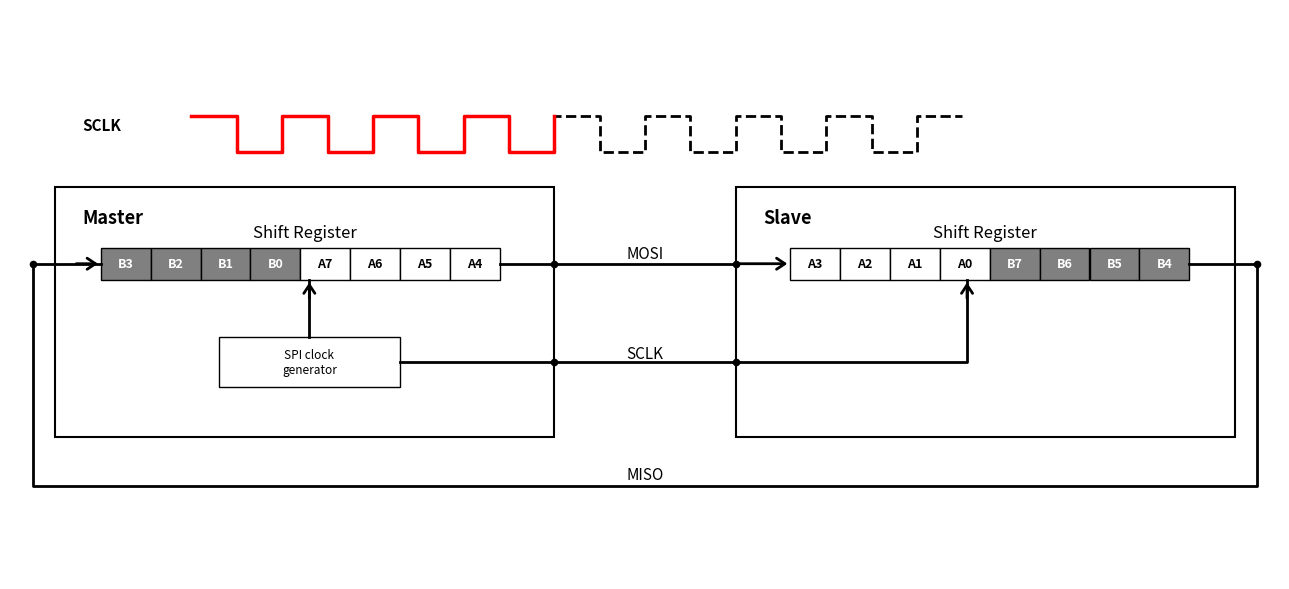

Here is the Python script that generated this plot:
import matplotlib.pyplot as plt
from matplotlib import patches
from matplotlib.patches import FancyArrowPatch

# 1. Canvas & Axes Setup
fig, ax = plt.subplots(figsize=(13, 6), dpi=120)
ax.set_xlim(0, 14)
ax.set_ylim(0, 8)
ax.axis("off")

# Color Configuration
arrow_color = "black"

# 2. Master & Slave Outer Containers
# Master Box (Left)
master_box = patches.Rectangle(
    (0.5, 2.0), 5.5, 3.5, facecolor="white", edgecolor="black", linewidth=1.5
)
ax.add_patch(master_box)
ax.text(0.8, 5.0, "Master", fontsize=13, fontweight="bold")
ax.text(3.25, 4.8, "Shift Register", fontsize=12, ha="center")

# Slave Box (Right)
slave_box = patches.Rectangle(
    (8.0, 2.0), 5.5, 3.5, facecolor="white", edgecolor="black", linewidth=1.5
)
ax.add_patch(slave_box)
ax.text(8.3, 5.0, "Slave", fontsize=13, fontweight="bold")
ax.text(10.75, 4.8, "Shift Register", fontsize=12, ha="center")

# 3. Master Internal Components (Shift Register - After 4 Clocks Shift)
# Master Shift Register Cells: B3, B2, B1, B0 (Shifted In) + A7~A4
master_data = [
    ("B3", "gray", "white"),
    ("B2", "gray", "white"),
    ("B1", "gray", "white"),
    ("B0", "gray", "white"),
    ("A7", "white", "black"),
    ("A6", "white", "black"),
    ("A5", "white", "black"),
    ("A4", "white", "black"),
]
for i, (val, bg_color, txt_color) in enumerate(master_data):
    rect = patches.Rectangle(
        (1.0 + i * 0.55, 4.2), 0.55, 0.45, facecolor=bg_color, edgecolor="black"
    )
    ax.add_patch(rect)
    ax.text(
        1.275 + i * 0.55,
        4.425,
        val,
        ha="center",
        va="center",
        fontsize=9,
        fontweight="bold",
        color=txt_color,
    )

# SPI Clock Generator (Master Internal)
clock_gen = patches.Rectangle(
    (2.3, 2.7), 2.0, 0.7, facecolor="white", edgecolor="black"
)
ax.add_patch(clock_gen)
ax.text(3.3, 3.05, "SPI clock\ngenerator", ha="center", va="center", fontsize=8.5)

# 4. Slave Internal Components (Shift Register - After 4 Clocks Shift)
# Slave Shift Register Cells: A3, A2, A1, A0 (Shifted In) + B7~B4
slave_data = [
    ("A3", "white", "black"),
    ("A2", "white", "black"),
    ("A1", "white", "black"),
    ("A0", "white", "black"),
    ("B7", "gray", "white"),
    ("B6", "gray", "white"),
    ("B5", "gray", "white"),
    ("B4", "gray", "white"),
]
for i, (val, bg_color, txt_color) in enumerate(slave_data):
    rect = patches.Rectangle(
        (8.6 + i * 0.55, 4.2), 0.55, 0.45, facecolor=bg_color, edgecolor="black"
    )
    ax.add_patch(rect)
    ax.text(
        8.875 + i * 0.55,
        4.425,
        val,
        ha="center",
        va="center",
        fontsize=9,
        fontweight="bold",
        color=txt_color,
    )

# 5. Interconnection Bus Lines & Routing
# Line A: Clock Generator -> Master Shift Register Internal Input
ax.plot([3.3, 3.3], [3.4, 4.2], color=arrow_color, lw=2)
arrow_clk_master = FancyArrowPatch(
    (3.3, 3.9),
    (3.3, 4.2),
    arrowstyle="->,head_width=4,head_length=6",
    color=arrow_color,
    lw=2,
)
ax.add_patch(arrow_clk_master)

# Line B: MOSI Line (Master Shift Out -> Slave Shift In)
ax.plot([5.4, 6.0], [4.425, 4.425], color=arrow_color, lw=2)
ax.plot([6.0, 8.0], [4.425, 4.425], color=arrow_color, lw=2)
arrow_mosi_in = FancyArrowPatch(
    (8.0, 4.425),
    (8.6, 4.425),
    arrowstyle="->,head_width=4,head_length=6",
    color=arrow_color,
    lw=2,
)
ax.add_patch(arrow_mosi_in)

# Line C: SCLK Line (Clock Gen -> Slave B4 Shift Register Input)
ax.plot([4.3, 6.0], [3.05, 3.05], color=arrow_color, lw=2)
ax.plot([6.0, 8.0], [3.05, 3.05], color=arrow_color, lw=2)
ax.plot([8.0, 10.55, 10.55], [3.05, 3.05, 4.2], color=arrow_color, lw=2)
arrow_sclk_in = FancyArrowPatch(
    (10.55, 3.9),
    (10.55, 4.2),
    arrowstyle="->,head_width=4,head_length=6",
    color=arrow_color,
    lw=2,
)
ax.add_patch(arrow_sclk_in)

# Line D: MISO Outer Feedback Loop (Slave B0 Out -> Master A7 In)
ax.plot(
    [13.0, 13.75, 13.75, 0.25, 0.25, 1.0],
    [4.425, 4.425, 1.3, 1.3, 4.425, 4.425],
    color=arrow_color,
    lw=2,
)
arrow_miso_in = FancyArrowPatch(
    (0.7, 4.425),
    (1.0, 4.425),
    arrowstyle="->,head_width=4,head_length=6",
    color=arrow_color,
    lw=2,
)
ax.add_patch(arrow_miso_in)

# Junction Dots on Signal Paths
dots_x = [6.0, 6.0, 8.0, 8.0, 13.75, 0.25]
dots_y = [4.425, 3.05, 4.425, 3.05, 4.425, 4.425]
ax.scatter(dots_x, dots_y, color="black", s=20, zorder=5)

# 6. Bus Text Labels
ax.text(7.0, 4.5, "MOSI", fontsize=11, ha="center")
ax.text(7.0, 3.1, "SCLK", fontsize=11, ha="center")
ax.text(7.0, 1.4, "MISO", fontsize=11, ha="center")

# 7. SCLK Clock Waveform (Highlighted First 4 Clock Cycles)
ax.text(0.8, 6.3, "SCLK", fontsize=11, fontweight="bold")
clock_x = [
    2.0,
    2.5,
    2.5,
    3.0,
    3.0,
    3.5,
    3.5,
    4.0,
    4.0,
    4.5,
    4.5,
    5.0,
    5.0,
    5.5,
    5.5,
    6.0,
    6.0,
    6.5,
    6.5,
    7.0,
    7.0,
    7.5,
    7.5,
    8.0,
    8.0,
    8.5,
    8.5,
    9.0,
    9.0,
    9.5,
    9.5,
    10.0,
    10.0,
    10.5,
]
clock_y = [
    6.5,
    6.5,
    6.0,
    6.0,
    6.5,
    6.5,
    6.0,
    6.0,
    6.5,
    6.5,
    6.0,
    6.0,
    6.5,
    6.5,
    6.0,
    6.0,
    6.5,
    6.5,
    6.0,
    6.0,
    6.5,
    6.5,
    6.0,
    6.0,
    6.5,
    6.5,
    6.0,
    6.0,
    6.5,
    6.5,
    6.0,
    6.0,
    6.5,
    6.5,
]
ax.plot(clock_x, clock_y, color="black", linestyle="--", linewidth=2)
ax.plot(clock_x[0:17], clock_y[0:17], color="red", linewidth=2.5)

# 8. Render & Save Figure
plt.tight_layout()
plt.savefig("spi-behind-the-scene-4.png", format="png", bbox_inches="tight", dpi=300)
